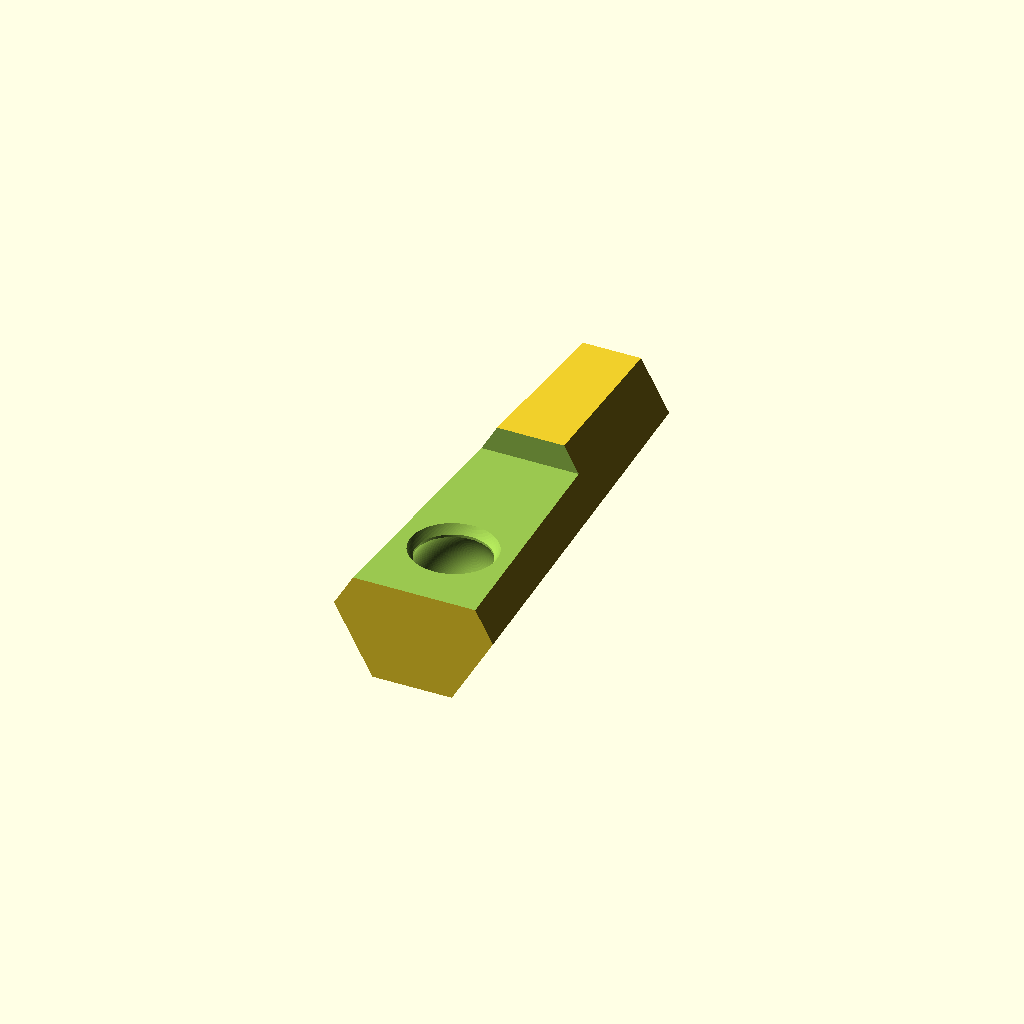
Cell 1 — every parameter at its default value.
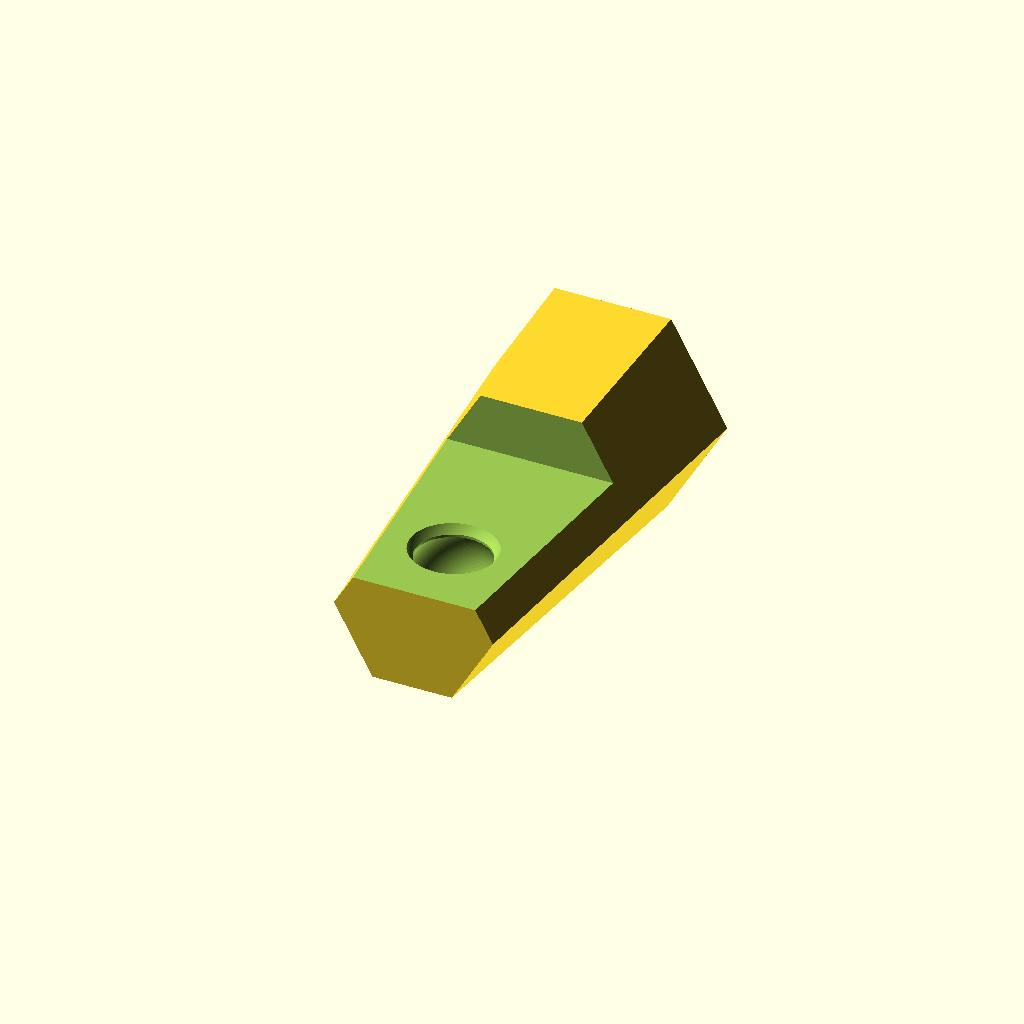
Cell 2: base_thickness = 22 (everything else at default).
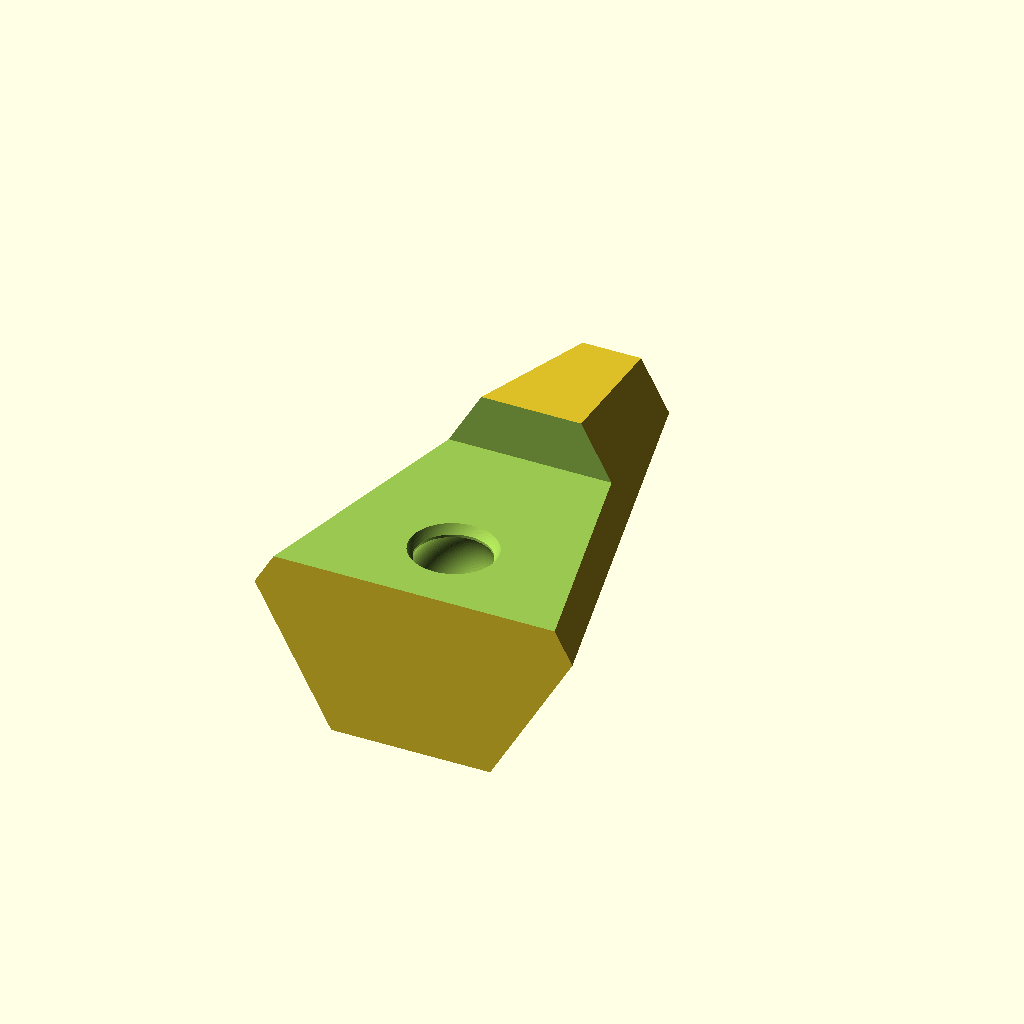
Cell 3 — link_outer_dia set to 30, the other parameters unchanged.
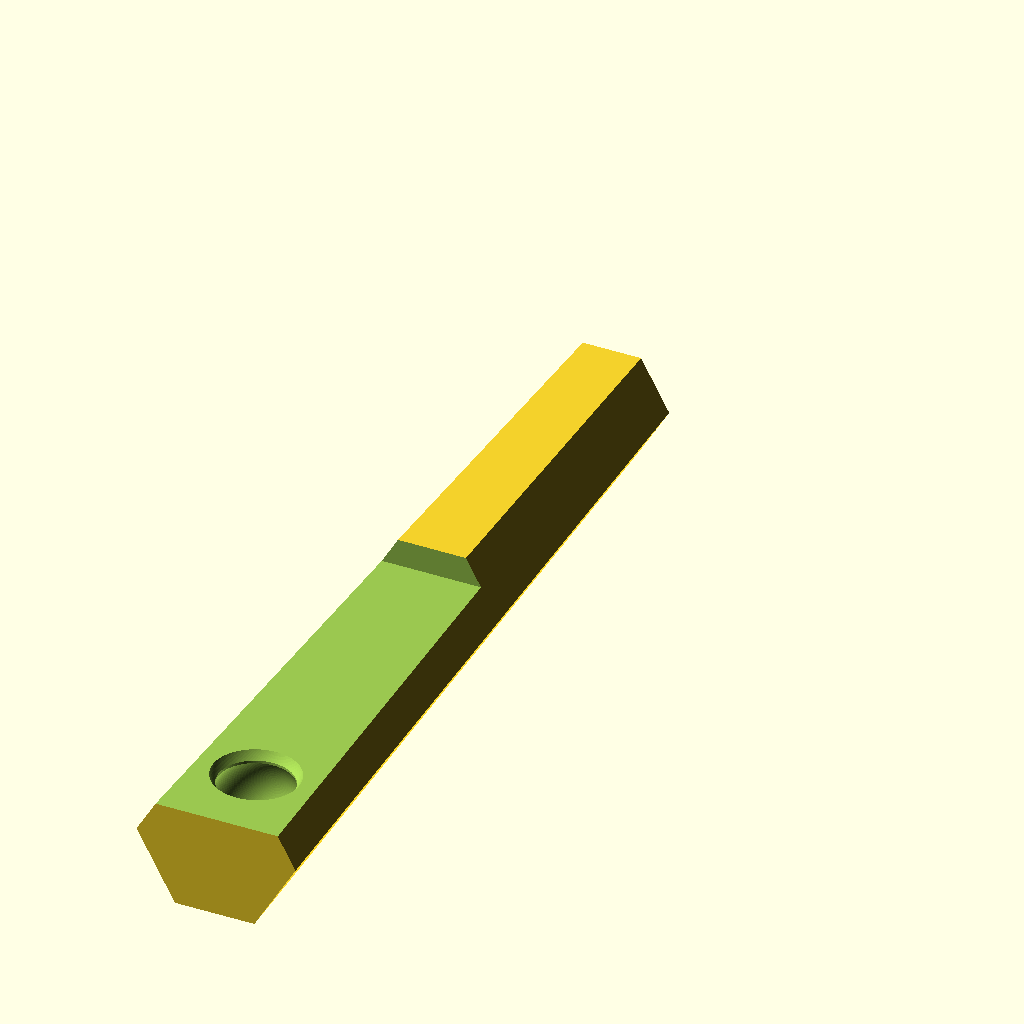
Cell 4: total_height = 80 (everything else at default).
All cells are drawn from one camera (rotation 55°, 0°, 25°, orthographic, colour scheme Cornfield), so only the parameter changes between them.
OpenSCAD source file inputs/thingiverse/files/thing-764457/camberlink.scad:

shaft = 4.5;
shaft_insert = 23;
base_thickness = 11;
link_outer_dia = 15;
total_height = 40;
ball_dia = 8;
insert_extra_dia = 1;
flat_height = 6;
link_center_z = total_height-(ball_dia);
$fn=100;

module body() {

	//where the shaft gets screwed in
	difference() {
		rotate([0,0,00]){cylinder(h = total_height, r1=base_thickness/2, r2=link_outer_dia/2, $fn=6);}	
		removals();
	}
}

module removals() {
		cylinder(h = shaft_insert, r=shaft/2, $fn=100);
		//main link hole
		translate([0,0,link_center_z]) {sphere(r=ball_dia/2);}

		//inserts
		translate([0,flat_height-1,link_center_z]) {sphere(r=(ball_dia+insert_extra_dia)/2);}

		translate([0,flat_height-1,link_center_z]) {
			rotate([90,0,0]) {
				cylinder(h=80, r=(ball_dia-insert_extra_dia)/2);
			}
		}

//		translate([0,-flat_height+1,link_center_z]) {sphere(r=(ball_dia+insert_extra_dia)/2);}
		translate([0,500/2,link_center_z]) {cube(size=[500-flat_height,500-flat_height,total_height-(ball_dia+insert_extra_dia)],center=true);}
//		translate([0,-500/2,link_center_z]) {cube(size=[500-flat_height,500-flat_height,total_height-(ball_dia+insert_extra_dia)],center=true);}
}

//TODO: trig the angle to rotate onto flat
rotate([87.5,0,0]) {
	body();
}
Parameter table extracted from the source (name, type, default, range or options):
shaft: number, default 4.5
shaft_insert: number, default 23
base_thickness: number, default 11
link_outer_dia: number, default 15
total_height: number, default 40
ball_dia: number, default 8
insert_extra_dia: number, default 1
flat_height: number, default 6
